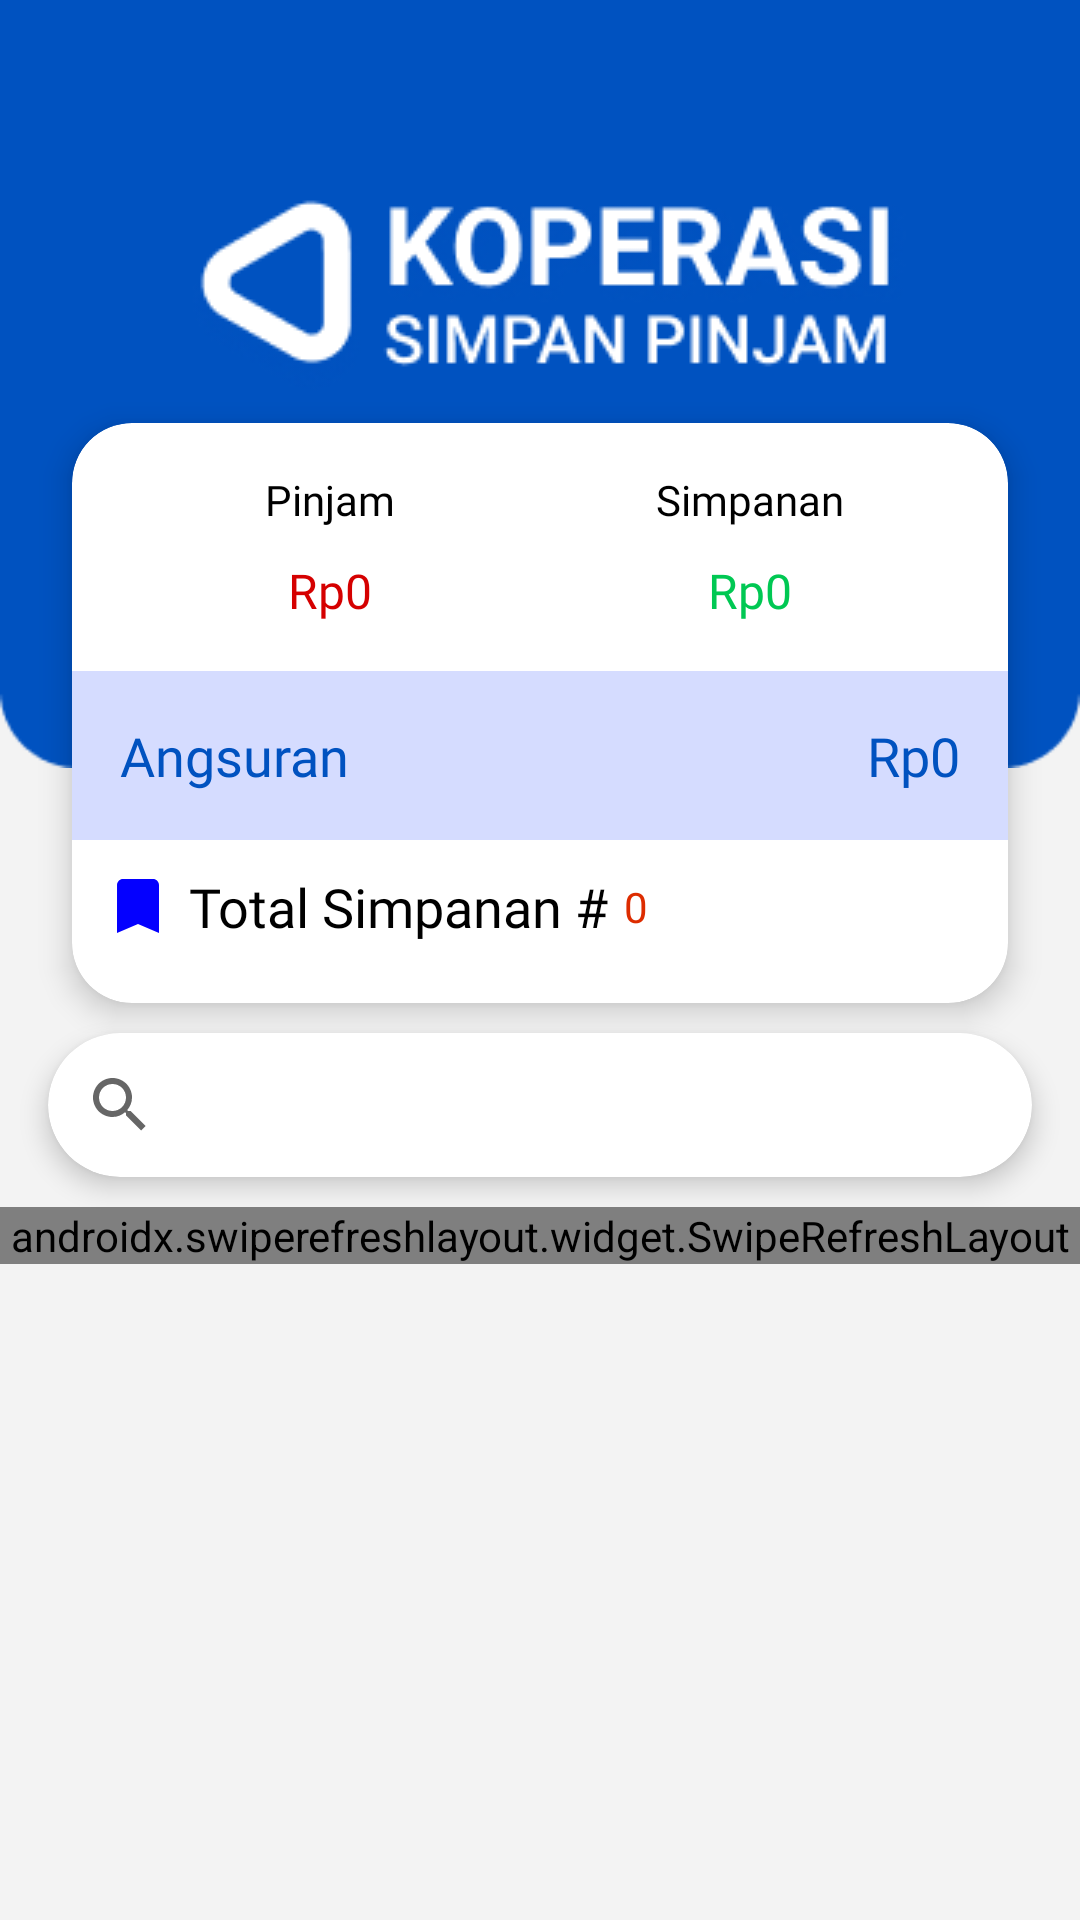

Produce the Android XML layout that renders to this screen, including the resource entries it uses.
<!-- AndroidManifest.xml: application theme Theme.KoperasiSimpanPinjam -->
<!-- res/layout/fragment_home.xml -->
<?xml version="1.0" encoding="utf-8"?>
<RelativeLayout xmlns:android="http://schemas.android.com/apk/res/android"
    xmlns:app="http://schemas.android.com/apk/res-auto"
    xmlns:tools="http://schemas.android.com/tools"
    android:layout_width="match_parent"
    android:layout_height="match_parent"
    android:background="#F3F3F3">

    <androidx.appcompat.widget.Toolbar
        android:id="@+id/top"
        android:layout_width="match_parent"
        android:layout_height="wrap_content"
        android:background="@color/purple_700">

        <LinearLayout
            android:layout_width="match_parent"
            android:layout_height="wrap_content"
            android:orientation="horizontal">

            <ImageView
                android:layout_width="wrap_content"
                android:layout_height="wrap_content"
                android:src="@drawable/ic_user" />

            <TextView
                android:id="@+id/teks_nama"
                android:layout_width="wrap_content"
                android:layout_height="wrap_content"
                android:layout_gravity="center_vertical"
                android:layout_marginStart="5dp"
                android:fontFamily="@font/roboto_medium"
                android:textColor="@color/white"
                android:textSize="14sp" />

        </LinearLayout>

    </androidx.appcompat.widget.Toolbar>

    <LinearLayout
        android:id="@+id/top2"
        android:layout_width="match_parent"
        android:layout_height="200dp"
        android:layout_below="@id/top"
        android:background="@drawable/bg_menu"
        android:orientation="vertical" />

    <LinearLayout
        android:id="@+id/top3"
        android:layout_width="match_parent"
        android:layout_height="wrap_content"
        android:layout_below="@id/top"
        android:orientation="vertical">

        <ImageView
            android:layout_width="wrap_content"
            android:layout_height="wrap_content"
            android:layout_gravity="center"
            android:src="@drawable/logo_app" />

        <androidx.cardview.widget.CardView
            android:layout_width="match_parent"
            android:layout_height="wrap_content"
            android:layout_marginStart="24dp"
            android:layout_marginTop="5dp"
            android:layout_marginEnd="24dp"
            android:layout_marginBottom="10dp"
            app:cardCornerRadius="20dp"
            app:cardElevation="6dp">

            <LinearLayout
                android:layout_width="match_parent"
                android:layout_height="wrap_content"
                android:orientation="vertical">

                <LinearLayout
                    android:layout_width="match_parent"
                    android:layout_height="wrap_content"
                    android:orientation="horizontal"
                    android:padding="16dp">

                    <LinearLayout
                        android:layout_width="0dp"
                        android:layout_height="wrap_content"
                        android:layout_weight="1"
                        android:gravity="center"
                        android:orientation="vertical">

                        <TextView
                            android:layout_width="wrap_content"
                            android:layout_height="wrap_content"
                            android:fontFamily="@font/roboto_medium"
                            android:text="Pinjam"
                            android:textColor="@color/black"
                            android:textSize="14sp" />

                        <TextView
                            android:id="@+id/total_pinjam"
                            android:layout_width="wrap_content"
                            android:layout_height="wrap_content"
                            android:layout_marginTop="10dp"
                            android:text="Rp0"
                            android:fontFamily="@font/roboto_black"
                            android:textColor="#D50000"
                            android:textSize="16sp" />
                    </LinearLayout>

                    <LinearLayout
                        android:layout_width="0dp"
                        android:layout_height="wrap_content"
                        android:layout_weight="1"
                        android:gravity="center"
                        android:orientation="vertical">

                        <TextView
                            android:layout_width="wrap_content"
                            android:layout_height="wrap_content"
                            android:fontFamily="@font/roboto_medium"
                            android:text="Simpanan"
                            android:textColor="@color/black"
                            android:textSize="14sp" />

                        <TextView
                            android:id="@+id/total_simpan"
                            android:layout_width="wrap_content"
                            android:layout_height="wrap_content"
                            android:layout_marginTop="10dp"
                            android:text="Rp0"
                            android:fontFamily="@font/roboto_black"
                            android:textColor="#00C853"
                            android:textSize="16sp" />
                    </LinearLayout>
                </LinearLayout>

                <RelativeLayout
                    android:layout_width="match_parent"
                    android:layout_height="wrap_content"
                    android:background="#33304FFE"
                    android:padding="16dp">

                    <TextView
                        android:id="@+id/angsuran"
                        android:layout_width="wrap_content"
                        android:layout_height="wrap_content"
                        android:fontFamily="@font/roboto_black"
                        android:text="Angsuran"
                        android:textColor="@color/purple_700"
                        android:textSize="18sp" />

                    <TextView
                        android:id="@+id/total_angsuran"
                        android:layout_width="wrap_content"
                        android:layout_height="wrap_content"
                        android:layout_alignParentEnd="true"
                        android:fontFamily="@font/roboto_black"
                        android:text="Rp0"
                        android:textColor="@color/purple_700"
                        android:textSize="18sp" />

                </RelativeLayout>

                <RelativeLayout
                    android:layout_width="match_parent"
                    android:layout_height="wrap_content"
                    android:layout_marginBottom="10dp"
                    android:padding="10dp">

                    <ImageView
                        android:id="@+id/img_book"
                        android:layout_width="wrap_content"
                        android:layout_height="wrap_content"
                        android:src="@drawable/ic_baseline_bookmark_24" />

                    <TextView
                        android:id="@+id/txt_judul"
                        android:layout_width="wrap_content"
                        android:layout_height="wrap_content"
                        android:layout_marginStart="5dp"
                        android:layout_toEndOf="@id/img_book"
                        android:fontFamily="@font/roboto_medium"
                        android:text="Total Simpanan #"
                        android:textColor="@color/black"
                        android:textSize="18sp" />

                    <TextView
                        android:id="@+id/total_simp"
                        android:layout_width="wrap_content"
                        android:layout_height="wrap_content"
                        android:layout_centerVertical="true"
                        android:layout_marginStart="5dp"
                        android:text="0"
                        android:layout_toEndOf="@id/txt_judul"
                        android:fontFamily="@font/roboto_medium"
                        android:textColor="#DD2C00"
                        android:textSize="14sp" />
                </RelativeLayout>
            </LinearLayout>

        </androidx.cardview.widget.CardView>
    </LinearLayout>

    <androidx.cardview.widget.CardView
        android:id="@+id/top4"
        android:layout_width="match_parent"
        android:layout_height="wrap_content"
        android:layout_below="@id/top3"
        android:layout_marginStart="16dp"
        android:layout_marginEnd="16dp"
        app:cardBackgroundColor="@color/white"
        app:cardCornerRadius="120dp"
        app:cardElevation="5dp">

        <LinearLayout
            android:layout_width="match_parent"
            android:layout_height="wrap_content">

            <androidx.appcompat.widget.SearchView
                android:id="@+id/cari_data"
                android:layout_width="match_parent"
                android:layout_height="wrap_content" />
        </LinearLayout>

    </androidx.cardview.widget.CardView>

    <androidx.swiperefreshlayout.widget.SwipeRefreshLayout
        android:id="@+id/refresh_data"
        android:layout_width="match_parent"
        android:layout_height="wrap_content"
        android:layout_below="@id/top4"
        android:layout_marginTop="10dp">

        <androidx.recyclerview.widget.RecyclerView
            android:id="@+id/rc_listdata"
            android:layout_width="match_parent"
            android:layout_height="wrap_content"
            android:clickable="true"
            android:background="?android:attr/selectableItemBackground"
            tools:listitem="@layout/list_data_home"
            android:focusable="true" />

    </androidx.swiperefreshlayout.widget.SwipeRefreshLayout>


</RelativeLayout>
<!-- res/layout/list_data_home.xml (included above) -->
<?xml version="1.0" encoding="utf-8"?>
<RelativeLayout xmlns:android="http://schemas.android.com/apk/res/android"
    android:id="@+id/detail"
    android:layout_width="match_parent"
    android:layout_height="wrap_content"
    android:background="@color/white"
    android:clickable="true"
    android:focusable="true">

    <TextView
        android:id="@+id/id"
        android:layout_width="wrap_content"
        android:layout_height="wrap_content"
        android:visibility="gone" />

    <LinearLayout
        android:layout_width="match_parent"
        android:layout_height="wrap_content"
        android:orientation="vertical">

        <RelativeLayout
            android:layout_width="match_parent"
            android:layout_height="wrap_content"
            android:background="#3300C853"
            android:padding="10dp">

            <TextView
                android:id="@+id/teks_tanggal"
                android:layout_width="wrap_content"
                android:layout_height="wrap_content"
                android:fontFamily="@font/roboto_medium"
                android:text="08 Des 2020"
                android:textColor="@color/black"
                android:textSize="14sp" />

            <TextView
                android:id="@+id/teks_simpanan"
                android:layout_width="wrap_content"
                android:layout_height="wrap_content"
                android:layout_marginEnd="10dp"
                android:layout_toStartOf="@+id/simpanan"
                android:fontFamily="@font/roboto_black"
                android:text="Simpanan"
                android:textColor="#00C853"
                android:textSize="14sp" />

            <TextView
                android:id="@+id/simpanan"
                android:layout_width="wrap_content"
                android:layout_height="wrap_content"
                android:layout_alignParentEnd="true"
                android:fontFamily="@font/roboto_black"
                android:textColor="#00C853"
                android:textSize="14sp" />
        </RelativeLayout>

        <LinearLayout
            android:layout_width="match_parent"
            android:layout_height="wrap_content"
            android:layout_marginBottom="10dp"
            android:orientation="horizontal"
            android:padding="10dp">

            <LinearLayout
                android:layout_width="0dp"
                android:layout_height="wrap_content"
                android:layout_weight="2"
                android:orientation="vertical">

                <TextView
                    android:layout_width="wrap_content"
                    android:layout_height="wrap_content"
                    android:fontFamily="@font/roboto_medium"
                    android:text="Catatan"
                    android:textColor="@color/black"
                    android:textSize="14sp" />

                <TextView
                    android:id="@+id/catatan"
                    android:layout_width="150dp"
                    android:layout_height="wrap_content"
                    android:layout_marginTop="10dp"
                    android:fontFamily="@font/roboto_medium"
                    android:maxLines="2"
                    android:textColor="#707070"
                    android:textSize="13sp" />
            </LinearLayout>

            <LinearLayout
                android:layout_width="0dp"
                android:layout_height="wrap_content"
                android:layout_weight="1"
                android:orientation="vertical">

                <TextView
                    android:layout_width="wrap_content"
                    android:layout_height="wrap_content"
                    android:fontFamily="@font/roboto_medium"
                    android:text="Simpanan"
                    android:textColor="@color/black"
                    android:textSize="14sp" />

                <TextView
                    android:id="@+id/no_simpanan"
                    android:layout_width="wrap_content"
                    android:layout_height="wrap_content"
                    android:layout_marginTop="10dp"
                    android:fontFamily="@font/roboto_black"
                    android:text="S-0001"
                    android:textColor="@color/black"
                    android:textSize="14sp" />
            </LinearLayout>

            <LinearLayout
                android:layout_width="0dp"
                android:layout_height="wrap_content"
                android:layout_weight="1"
                android:orientation="vertical">

                <TextView
                    android:layout_width="wrap_content"
                    android:layout_height="wrap_content"
                    android:fontFamily="@font/roboto_medium"
                    android:text="No. Member"
                    android:textColor="@color/black"
                    android:textSize="14sp" />

                <TextView
                    android:id="@+id/no_member"
                    android:layout_width="wrap_content"
                    android:layout_height="wrap_content"
                    android:layout_marginTop="10dp"
                    android:fontFamily="@font/roboto_black"
                    android:text="A-0001"
                    android:textColor="@color/black"
                    android:textSize="14sp" />
            </LinearLayout>
        </LinearLayout>
    </LinearLayout>
</RelativeLayout>
<!-- resources referenced by this layout -->
<resources>
  <color name="black">#FF000000</color>
  <color name="purple_700">#0052C0</color>
  <color name="white">#FFFFFFFF</color>
  <!-- drawable bg_menu: png bitmap (drawable, 1432 bytes) -->
  <!-- drawable ic_baseline_bookmark_24 (drawable) -->
  <vector android:height="24dp" android:tint="#0400FF"
      android:viewportHeight="24" android:viewportWidth="24"
      android:width="24dp" xmlns:android="http://schemas.android.com/apk/res/android">
      <path android:fillColor="@android:color/white" android:pathData="M17,3H7c-1.1,0 -1.99,0.9 -1.99,2L5,21l7,-3 7,3V5c0,-1.1 -0.9,-2 -2,-2z"/>
  </vector>
  <!-- drawable logo_app: png bitmap (drawable, 16396 bytes) -->
  <style name="Theme.KoperasiSimpanPinjam" parent="Theme.MaterialComponents.Light.NoActionBar">
          
          <item name="colorPrimary">@color/purple_700</item>
          <item name="colorPrimaryVariant">@color/purple_700</item>
          <item name="colorOnPrimary">@color/white</item>
          
          <item name="colorSecondary">@color/teal_200</item>
          <item name="colorSecondaryVariant">@color/teal_700</item>
          <item name="colorOnSecondary">@color/black</item>
          
          <item name="android:statusBarColor" tools:targetApi="l">?attr/colorPrimaryVariant</item>
          
      </style>
  <color name="teal_200">#FF03DAC5</color>
  <color name="teal_700">#FF018786</color>
</resources>
